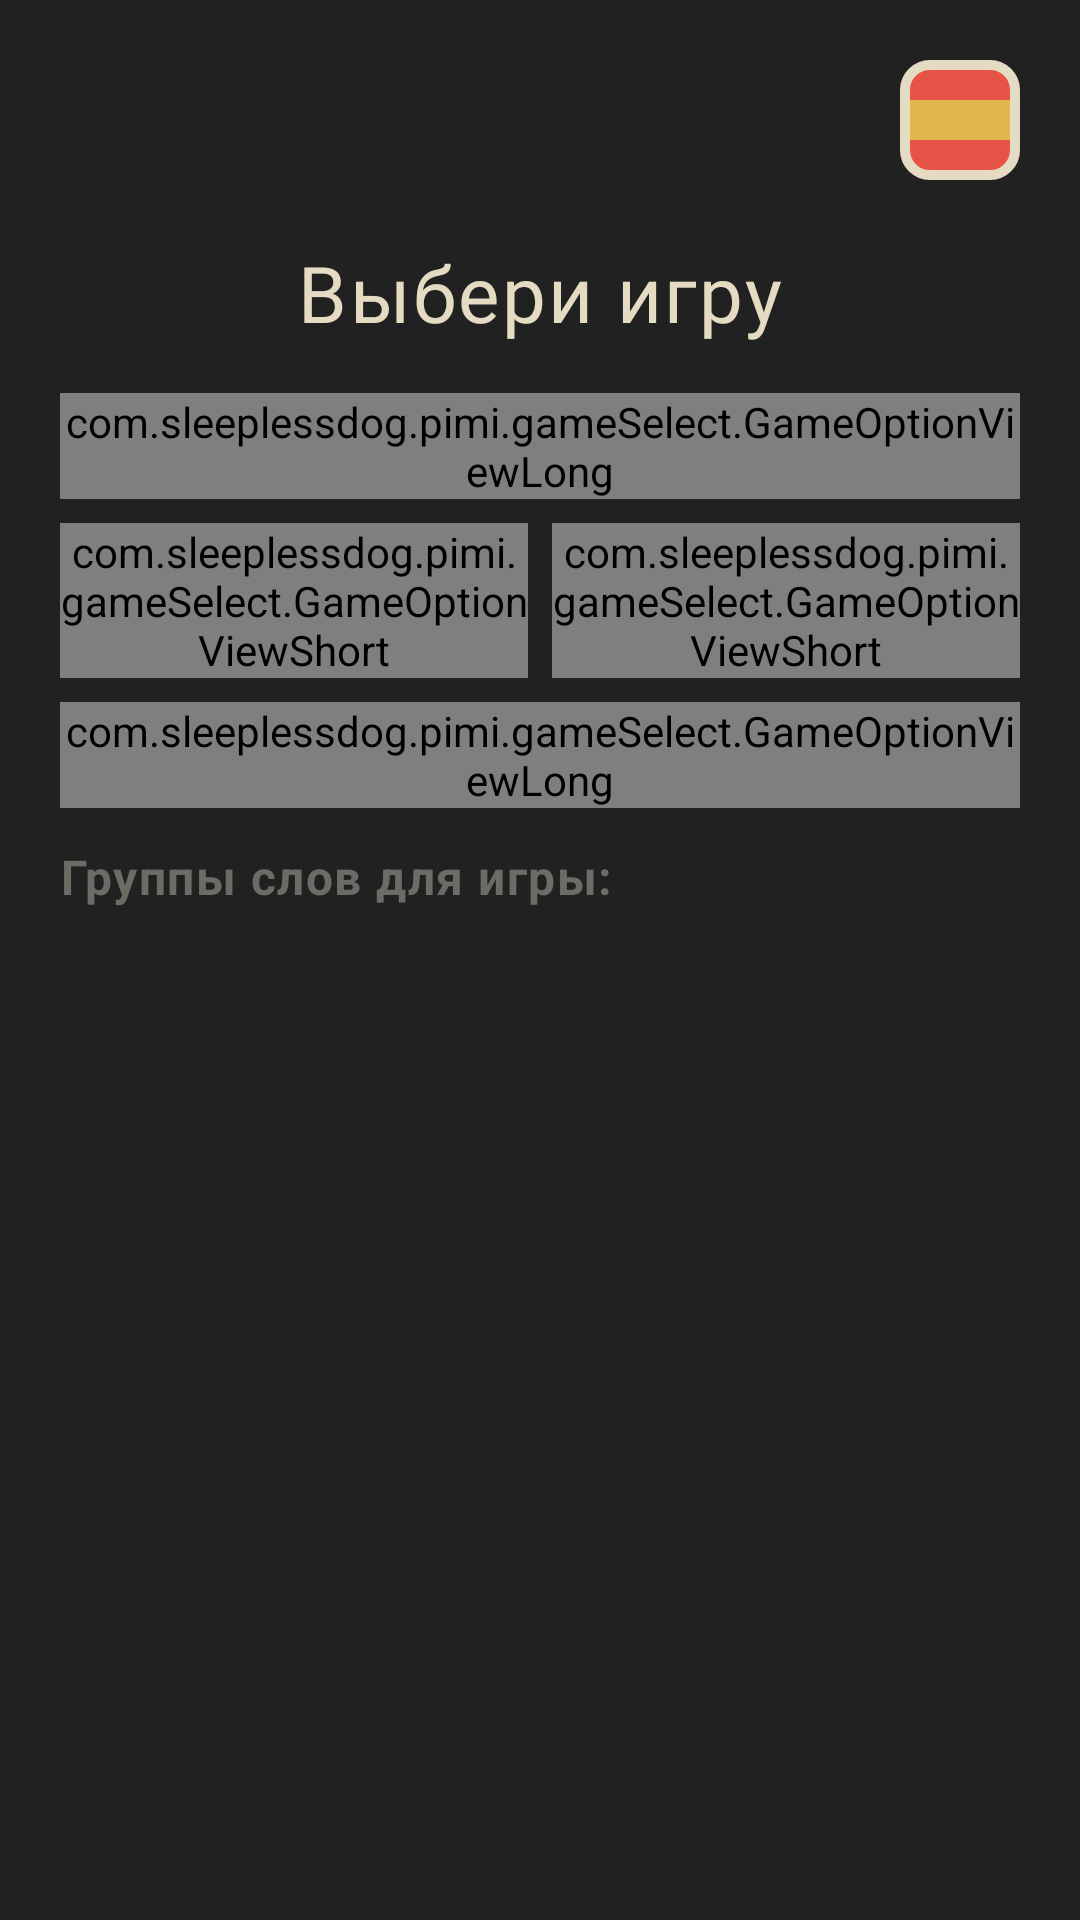

Reconstruct the res/layout file that produces this screen, plus the resources it refers to.
<!-- AndroidManifest.xml: application theme Theme.Pimi -->
<!-- res/layout/game_select_fragment.xml -->
<?xml version="1.0" encoding="utf-8"?>
<FrameLayout xmlns:android="http://schemas.android.com/apk/res/android"
    xmlns:app="http://schemas.android.com/apk/res-auto"
    android:layout_width="match_parent"
    android:layout_height="match_parent">

    <androidx.constraintlayout.widget.ConstraintLayout
        android:layout_width="match_parent"
        android:layout_height="match_parent"
        android:backgroundTint="@color/black_primary">

        
        <androidx.constraintlayout.widget.Guideline
            android:id="@+id/leftBorder"
            android:layout_width="wrap_content"
            android:layout_height="wrap_content"
            android:orientation="vertical"
            app:layout_constraintGuide_begin="20dp" />

        <androidx.constraintlayout.widget.Guideline
            android:id="@+id/rightBorder"
            android:layout_width="wrap_content"
            android:layout_height="wrap_content"
            android:orientation="vertical"
            app:layout_constraintGuide_end="20dp" />

        
        <ImageView
            android:id="@+id/languageSelect"
            android:layout_width="wrap_content"
            android:layout_height="wrap_content"
            android:layout_marginVertical="20dp"
            app:layout_constraintEnd_toEndOf="@id/rightBorder"
            app:layout_constraintTop_toTopOf="parent"
            app:srcCompat="@drawable/ic_language_flag_spanish_l" />

        
        <ImageView
            android:id="@+id/logo"
            android:layout_width="wrap_content"
            android:layout_height="wrap_content"
            app:layout_constraintBottom_toBottomOf="@id/languageSelect"
            app:layout_constraintStart_toStartOf="@id/leftBorder"
            app:layout_constraintTop_toTopOf="@id/languageSelect"
            app:srcCompat="@drawable/ic_app_name" />

        
        <TextView
            android:id="@+id/gameSelect"
            style="@style/Header_01"
            android:layout_width="0dp"
            android:layout_height="wrap_content"
            android:layout_marginTop="20dp"
            android:text="@string/select_game"
            app:layout_constraintEnd_toEndOf="@id/rightBorder"
            app:layout_constraintStart_toStartOf="@id/leftBorder"
            app:layout_constraintTop_toBottomOf="@id/languageSelect" />

        
        <com.sleeplessdog.pimi.gameSelect.GameOptionViewLong
            android:id="@+id/match6"

            android:layout_width="0dp"
            android:layout_height="wrap_content"
            android:layout_marginTop="16dp"
            app:layout_constraintEnd_toEndOf="@id/rightBorder"
            app:layout_constraintStart_toStartOf="@id/leftBorder"
            app:layout_constraintTop_toBottomOf="@id/gameSelect" />

        <LinearLayout
            android:id="@+id/short_cards"
            android:layout_width="0dp"
            android:layout_height="wrap_content"
            android:orientation="horizontal"
            app:layout_constraintEnd_toStartOf="@id/rightBorder"
            app:layout_constraintStart_toStartOf="@id/leftBorder"
            app:layout_constraintTop_toBottomOf="@id/match6">

            
            <com.sleeplessdog.pimi.gameSelect.GameOptionViewShort
                android:id="@+id/trueOrFalse"
                android:layout_width="match_parent"
                android:layout_height="match_parent"
                android:layout_marginTop="8dp"
                android:layout_marginEnd="4dp"
                android:layout_weight="50" />

            
            <com.sleeplessdog.pimi.gameSelect.GameOptionViewShort
                android:id="@+id/multiChoise"
                android:layout_width="match_parent"
                android:layout_height="match_parent"
                android:layout_marginStart="4dp"
                android:layout_marginTop="8dp"
                android:layout_weight="50" />
        </LinearLayout>
        
        <com.sleeplessdog.pimi.gameSelect.GameOptionViewLong
            android:id="@+id/writeTheWord"
            android:layout_width="0dp"
            android:layout_height="wrap_content"
            android:layout_marginTop="8dp"
            app:layout_constraintEnd_toEndOf="@id/rightBorder"
            app:layout_constraintStart_toStartOf="@id/leftBorder"
            app:layout_constraintTop_toBottomOf="@id/short_cards" />

        <androidx.core.widget.NestedScrollView
            android:id="@+id/groupsScrollView"
            android:layout_width="0dp"
            android:layout_height="0dp"
            android:layout_marginTop="16dp"
            android:overScrollMode="never"
            android:scrollbars="none"
            app:layout_constraintTop_toBottomOf="@id/writeTheWord"
            app:layout_constraintBottom_toBottomOf="parent"
            app:layout_constraintStart_toStartOf="@id/leftBorder"
            app:layout_constraintEnd_toEndOf="@id/rightBorder">

            <LinearLayout
                android:layout_width="match_parent"
                android:layout_height="wrap_content"
                android:orientation="vertical"
                android:paddingBottom="20dp">

                <LinearLayout
                    android:layout_width="match_parent"
                    android:layout_height="wrap_content"
                    android:orientation="horizontal"
                    android:gravity="center_vertical">

                    <TextView
                        android:id="@+id/tvGroupsLabel"
                        style="@style/Text.T3.TextLarge"
                        android:layout_width="0dp"
                        android:layout_height="wrap_content"
                        android:layout_weight="1"
                        android:layout_marginBottom="8dp"
                        android:textColor="@color/gray_03"
                        android:text="@string/selected_groups_label" />

                    <ImageButton
                        android:id="@+id/btnClearForcedGroup"
                        android:layout_width="24dp"
                        android:layout_height="24dp"
                        android:layout_marginBottom="8dp"
                        android:background="@null"
                        android:src="@drawable/ic_nav_cancel"
                        android:visibility="gone"
                        android:contentDescription="@string/clear_forced_group" />

                </LinearLayout>

                <TextView
                    android:id="@+id/tvGroupsList"
                    style="@style/Text.T3.TextLarge"
                    android:layout_width="match_parent"
                    android:layout_height="wrap_content"
                    android:textColor="@color/dark_text_default" />

            </LinearLayout>
        </androidx.core.widget.NestedScrollView>

        <androidx.constraintlayout.widget.ConstraintLayout
            android:id="@+id/languageSelectRoot"
            android:layout_width="0dp"
            android:layout_height="0dp"
            android:visibility="gone"
            app:layout_constraintBottom_toBottomOf="parent"
            app:layout_constraintEnd_toEndOf="parent"
            app:layout_constraintStart_toStartOf="parent"
            app:layout_constraintTop_toBottomOf="@id/languageSelect">

            <ImageView
                android:id="@+id/languagesBackground"
                android:layout_width="match_parent"
                android:layout_height="match_parent"
                android:src="@color/opaque"
                app:layout_constraintBottom_toBottomOf="parent"
                app:layout_constraintEnd_toEndOf="parent"
                app:layout_constraintStart_toStartOf="parent"
                app:layout_constraintTop_toTopOf="parent" />

            <ImageView
                android:id="@+id/languagesBackgroundSolid"
                android:layout_width="0dp"
                android:layout_height="0dp"
                android:src="@drawable/bg_language_select_r24_solid"
                app:layout_constraintBottom_toBottomOf="@id/rvLanguages"
                app:layout_constraintEnd_toEndOf="parent"
                app:layout_constraintStart_toStartOf="parent"
                app:layout_constraintTop_toTopOf="parent" />

            <TextView
                android:id="@+id/tv_LanguageList"
                style="@style/Text.H2.HeadlineLarge"
                android:layout_width="wrap_content"
                android:layout_height="wrap_content"
                android:layout_marginTop="18dp"
                android:layout_marginBottom="12dp"
                android:gravity="center"
                android:text="@string/std_language"
                android:textColor="@color/white"
                app:layout_constraintEnd_toEndOf="parent"
                app:layout_constraintStart_toStartOf="parent"
                app:layout_constraintTop_toTopOf="parent" />

            <androidx.recyclerview.widget.RecyclerView
                android:id="@+id/rvLanguages"
                android:layout_width="match_parent"
                android:layout_height="wrap_content"

                android:clipToPadding="false"
                android:overScrollMode="never"
                android:paddingTop="24dp"
                android:paddingBottom="24dp"
                app:layout_constraintEnd_toEndOf="parent"
                app:layout_constraintStart_toStartOf="parent"
                app:layout_constraintTop_toBottomOf="@id/tv_LanguageList" />
        </androidx.constraintlayout.widget.ConstraintLayout>

    </androidx.constraintlayout.widget.ConstraintLayout>

    <include
        android:id="@+id/landingFirstOverlayView"
        layout="@layout/landing_gameselect_overlay"
        android:layout_width="match_parent"
        android:layout_height="match_parent" />

    <include
        android:id="@+id/landingLanguageOverlayView"
        layout="@layout/landing_language_select_overlay"
        android:layout_width="match_parent"
        android:layout_height="match_parent" />

</FrameLayout>
<!-- res/layout/landing_gameselect_overlay.xml (included above) -->
<?xml version="1.0" encoding="utf-8"?>
<androidx.constraintlayout.widget.ConstraintLayout xmlns:android="http://schemas.android.com/apk/res/android"
    xmlns:app="http://schemas.android.com/apk/res-auto"
    xmlns:tools="http://schemas.android.com/tools"
    android:id="@+id/landingOverlayRoot"
    android:visibility="gone"
    android:focusable="true"
    android:clickable="true"
    android:layout_width="match_parent"
    android:layout_height="match_parent"
    android:background="@color/black_primary">


    <com.airbnb.lottie.LottieAnimationView
        android:id="@+id/animationIdleView"
        android:layout_width="0dp"
        android:layout_height="0dp"
        app:lottie_rawRes="@raw/animation_first_landing_jogging_long"
        app:lottie_autoPlay="false"
        app:lottie_loop="false"
        android:scaleType="centerCrop"
        app:layout_constraintTop_toBottomOf="@id/text_view"
        app:layout_constraintBottom_toTopOf="@id/btn"
        app:layout_constraintStart_toStartOf="parent"
        app:layout_constraintEnd_toEndOf="parent" />

    <com.airbnb.lottie.LottieAnimationView
        android:id="@+id/animationActionView"
        android:layout_width="0dp"
        android:layout_height="0dp"
        app:lottie_rawRes="@raw/animation_first_landing_jogging_long"
        app:lottie_autoPlay="false"
        app:lottie_loop="false"
        android:scaleType="centerCrop"
        app:layout_constraintTop_toBottomOf="@id/text_view"
        app:layout_constraintBottom_toTopOf="@id/btn"
        app:layout_constraintStart_toStartOf="parent"
        app:layout_constraintEnd_toEndOf="parent" />


    <com.google.android.material.button.MaterialButton
        android:id="@+id/btn"
        style="@style/Widget.Material3.Button"
        android:layout_width="match_parent"
        android:layout_height="64dp"
        android:textSize="20sp"
        android:layout_marginHorizontal="20dp"
        android:layout_marginTop="12dp"
        android:layout_marginBottom="40dp"
        android:checkable="true"
        android:text="@string/action_exit"
        android:textAllCaps="false"
        app:rippleColor="@color/white"
        android:textColor="@color/gray_02"
        android:textStyle="bold"
        tools:text="@string/landing_start_button"
        app:backgroundTint="@color/green_primary"
        app:cornerRadius="16dp"
        app:layout_constraintBottom_toBottomOf="parent" />

    <TextView
        android:id="@+id/text_view"
        android:layout_width="0dp"
        android:layout_height="wrap_content"
        android:layout_marginTop="20dp"
        android:layout_marginHorizontal="20dp"
        style="@style/Text.H1.DisplayLarge"
        android:gravity="center"
        android:textColor="@color/white"
        android:text="@string/exit_game_title"
        app:layout_constraintTop_toBottomOf="@+id/app_name"
        app:layout_constraintStart_toStartOf="parent"
        app:layout_constraintEnd_toEndOf="parent" />

    <com.airbnb.lottie.LottieAnimationView
        android:id="@+id/animationViewCurtains"
        android:layout_width="0dp"
        android:layout_height="0dp"
        app:lottie_rawRes="@raw/animation_first_landing_curtains"
        app:lottie_autoPlay="false"
        app:lottie_loop="false"
        android:scaleType="centerCrop"
        app:layout_constraintTop_toTopOf="parent"
        app:layout_constraintBottom_toBottomOf="parent"
        app:layout_constraintStart_toStartOf="parent"
        app:layout_constraintEnd_toEndOf="parent" />

    <ImageView
        android:id="@+id/app_name"
        android:layout_width="100dp"
        android:layout_height="100dp"
        android:src="@drawable/ic_app_name"
        android:layout_marginTop="20dp"
        android:layout_marginStart="20dp"
        app:layout_constraintTop_toTopOf="parent"
        app:layout_constraintStart_toStartOf="parent" />

</androidx.constraintlayout.widget.ConstraintLayout>
<!-- res/layout/landing_language_select_overlay.xml (included above) -->
<?xml version="1.0" encoding="utf-8"?>
<androidx.constraintlayout.widget.ConstraintLayout xmlns:android="http://schemas.android.com/apk/res/android"
    xmlns:app="http://schemas.android.com/apk/res-auto"
    android:id="@+id/landingOverlayRoot"
    android:layout_width="match_parent"
    android:layout_height="match_parent"
    android:background="@color/black_primary"
    android:clickable="true"
    android:focusable="true"
    android:visibility="gone">

    <androidx.constraintlayout.widget.Guideline
        android:id="@+id/guideline_top"
        android:layout_width="wrap_content"
        android:layout_height="wrap_content"
        android:orientation="horizontal"
        app:layout_constraintGuide_percent="0.40" />

    <androidx.constraintlayout.widget.Guideline
        android:id="@+id/guideline_bottom"
        android:layout_width="wrap_content"
        android:layout_height="wrap_content"
        android:orientation="horizontal"
        app:layout_constraintGuide_percent="0.50" />

    <com.airbnb.lottie.LottieAnimationView
        android:id="@+id/animationView"
        android:layout_width="match_parent"
        android:layout_height="wrap_content"
        android:layout_marginBottom="60dp"
        app:layout_constraintEnd_toEndOf="parent"
        app:layout_constraintStart_toStartOf="parent"
        app:layout_constraintTop_toTopOf="parent"
        app:layout_constraintBottom_toTopOf="@id/text"
        app:lottie_autoPlay="false"
        app:lottie_loop="false"
        app:lottie_rawRes="@raw/sailorarmen" />

    <TextView
        android:id="@+id/text"
        android:layout_marginBottom="20dp"
        style="@style/Text.H2.Simple"
        android:textColor="@color/white"
        android:layout_width="wrap_content"
        android:layout_height="wrap_content"
        android:text="@string/landing_language_select"
        app:layout_constraintBottom_toTopOf="@+id/rvLanguages"
        app:layout_constraintEnd_toEndOf="@+id/rvLanguages"
        app:layout_constraintStart_toStartOf="@id/rvLanguages" />

    <androidx.recyclerview.widget.RecyclerView
        android:id="@+id/rvLanguages"
        android:layout_width="0dp"
        android:layout_height="wrap_content"
        android:layout_marginBottom="20dp"
        app:layout_constraintBottom_toBottomOf="parent"
        app:layout_constraintEnd_toEndOf="parent"
        app:layout_constraintStart_toStartOf="parent" />

</androidx.constraintlayout.widget.ConstraintLayout>
<!-- resources referenced by this layout -->
<resources>
  <color name="black_primary">#212121</color>
  <color name="dark_text_default">#E4DBC2</color>
  <color name="gray_02">#353535</color>
  <color name="gray_03">#6D6B65</color>
  <color name="green_primary">#00AE6A</color>
  <color name="opaque">#A2313131</color>
  <color name="white">#E4DBC2</color>
  <!-- drawable bg_language_select_r24_solid (drawable) -->
  <shape xmlns:android="http://schemas.android.com/apk/res/android">
      <solid android:color="@color/black_primary"/>
      <corners android:bottomLeftRadius="24dp" android:bottomRightRadius="24dp"/>
  </shape>
  <string name="action_exit">Выйти из игры</string>
  <string name="clear_forced_group">Сбросить выбранную группу</string>
  <string name="exit_game_title">Точно хочешь\nвыйти из игры?</string>
  <string name="landing_language_select">Выбери язык\nдля изучения</string>
  <string name="landing_start_button">Начнём!</string>
  <string name="select_game">Выбери игру</string>
  <string name="selected_groups_label">Группы слов для игры:</string>
  <string name="std_language">Изучаемый язык</string>
  <style name="Header_01">
          <item name="android:gravity">center</item>
          <item name="android:fontFamily">@font/murs_gothic_wide_dark</item>
          <item name="android:textSize">26sp</item>
          <item name="android:letterSpacing">0.03</item>
          <item name="android:textAllCaps">false</item>
          <item name="android:textColor">@color/white</item>
      </style>
  <style name="Text.H1.DisplayLarge" parent="TextAppearance.Material3.DisplayLarge">
          <item name="android:fontFamily">@font/murs_gothic_wide_dark</item>
          <item name="android:textSize">62sp</item>
          <item name="android:lineHeight">62sp</item>
          <item name="android:textStyle">bold</item>
      </style>
  <style name="Text.H2.HeadlineLarge" parent="TextAppearance.Material3.HeadlineLarge">
          <item name="android:fontFamily">@font/murs_gothic_wide_dark</item>
          <item name="android:textSize">26sp</item>
          <item name="android:lineHeight">30sp</item>
          <item name="android:textStyle">bold</item>
      </style>
  <style name="Text.H2.Simple" parent="">
          <item name="android:fontFamily">@font/murs_gothic_wide_dark</item>
          <item name="android:textSize">26sp</item>
          <item name="android:lineHeight">30sp</item>
          <item name="android:fontWeight">800</item>
          <item name="android:letterSpacing">0.03</item>
          <item name="android:textStyle">bold</item>
      </style>
  <style name="Text.T3.TextLarge" parent="TextAppearance.Material3.BodyLarge">
          <item name="android:fontFamily">@font/open_sans_bold</item>
          <item name="android:textSize">16sp</item>
          <item name="android:lineHeight">20sp</item>
          <item name="android:textStyle">bold</item>
      </style>
  <style name="Theme.Pimi" parent="Theme.Material3.Dark.NoActionBar">
          <item name="android:statusBarColor">@color/black_primary</item>
          <item name="android:windowLightStatusBar">false</item>
          <item name="android:navigationBarColor">@color/black_primary</item>
          <item name="android:windowLightNavigationBar">false</item>
          <item name="android:colorBackground">@color/black_primary</item>
          <item name="android:windowOptOutEdgeToEdgeEnforcement">true</item>
  
      </style>
</resources>
